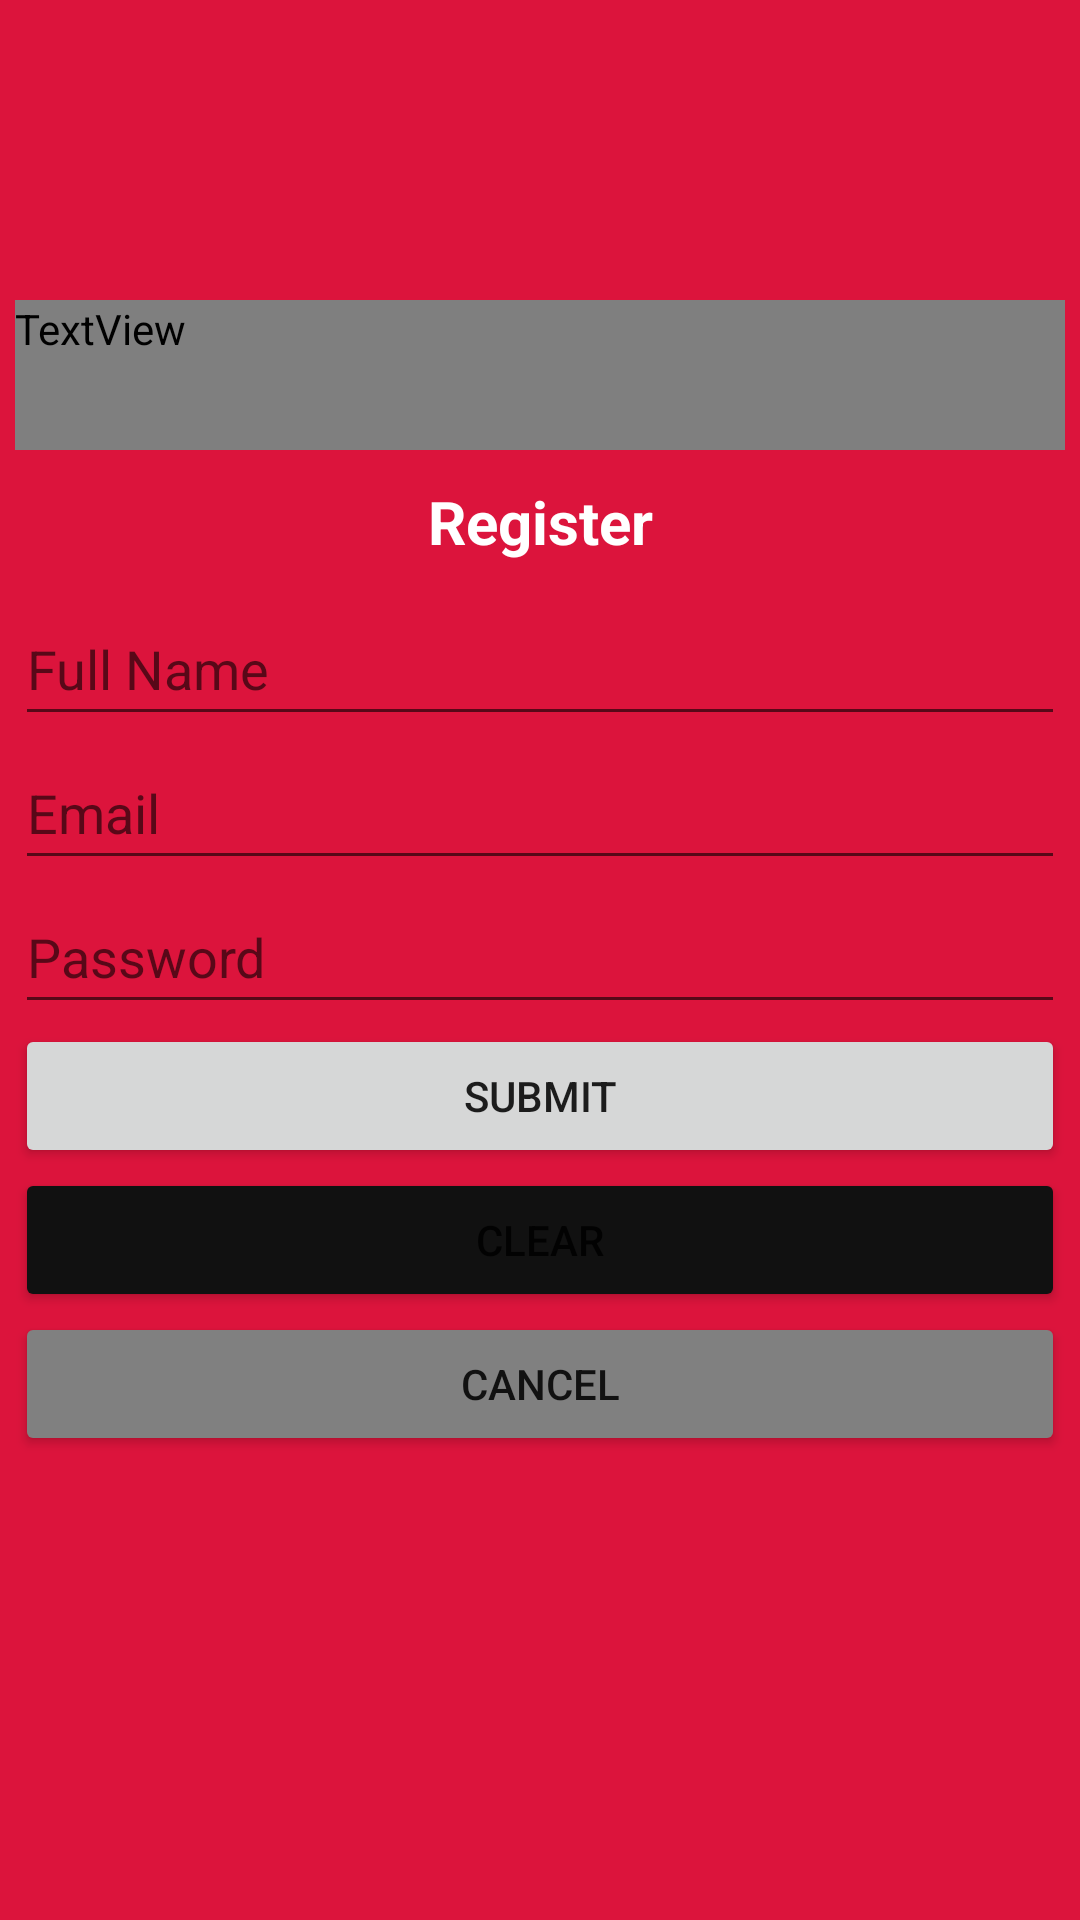

Android layout source for this screen:
<!-- AndroidManifest.xml: application theme SplashScreen -->
<!-- res/layout/activity_register.xml -->
<?xml version="1.0" encoding="utf-8"?>
<RelativeLayout xmlns:android="http://schemas.android.com/apk/res/android"
    xmlns:tools="http://schemas.android.com/tools"
    android:layout_width="match_parent"
    android:layout_height="match_parent"
    android:background="@color/red"
    tools:context=".RegisterActivity">

    <LinearLayout
        android:layout_width="wrap_content"
        android:layout_height="wrap_content"
        android:layout_alignParentTop="true"
        android:layout_centerHorizontal="true"
        android:layout_marginTop="100dp"
        android:orientation="vertical" >

    <TextView
        android:id="@+id/textView2"
        android:layout_width="wrap_content"
        android:layout_height="wrap_content"
        android:layout_marginBottom="50dp"
        android:autoSizeTextType="uniform"
        android:fontFamily="@font/anton"
        android:gravity="center"
        android:minWidth="350dp"
        android:minHeight="50dp"
        android:text="New Beginnings"
        android:textColor="@color/white"
        android:textSize="50dp"
        android:textStyle="bold" />

    <TextView
        android:layout_width="match_parent"
        android:layout_height="wrap_content"
        android:fontFamily="sans-serif"
        android:gravity="center"
        android:minWidth="350dp"
        android:layout_marginTop="-40dp"
        android:layout_marginBottom="10dp"
        android:text="Register"
        android:textColor="@color/white"
        android:textSize="20dp"
        android:textStyle="bold" />

        <EditText
            android:id="@+id/FullNameText"
            android:layout_width="match_parent"
            android:layout_height="wrap_content"
            android:ems="10"
            android:hint="Full Name"
            android:inputType="textPersonName"
            android:minHeight="48dp"
            tools:ignore="DuplicateClickableBoundsCheck" />

    <EditText
        android:id="@+id/RegEmailText"
        android:layout_width="match_parent"
        android:layout_height="wrap_content"
        android:ems="10"
        android:hint="Email"
        android:inputType="text"
        android:minHeight="48dp"
        tools:ignore="DuplicateClickableBoundsCheck" />

    <EditText
        android:id="@+id/RegPasswordText"
        android:layout_width="match_parent"
        android:layout_height="wrap_content"
        android:ems="10"
        android:hint="Password"
        android:inputType="textPassword"
        android:minHeight="48dp" />

        <Button
            android:id="@+id/RegisterButton"
            android:layout_width="match_parent"
            android:layout_height="wrap_content"
            android:text="Submit" />

        <Button
            android:id="@+id/ClearButton"
            android:layout_width="match_parent"
            android:layout_height="wrap_content"
            android:backgroundTint="#111"
            android:text="Clear" />

        <Button
            android:id="@+id/CancelButton1"
            android:layout_width="match_parent"
            android:layout_height="wrap_content"
            android:backgroundTint="#808080"
            android:text="Cancel" />

    </LinearLayout>

</RelativeLayout>
<!-- resources referenced by this layout -->
<resources>
  <color name="red">#dc143c</color>
  <color name="white">#FFFFFFFF</color>
  <style name="SplashScreen" parent="Theme.MaterialComponents.Light.NoActionBar">
          <item name="android:windowBackground">@drawable/ic_splash_screen</item>
      </style>
  <!-- drawable ic_splash_screen: vector/xml drawable (drawable, 11312 chars, omitted) -->
</resources>
